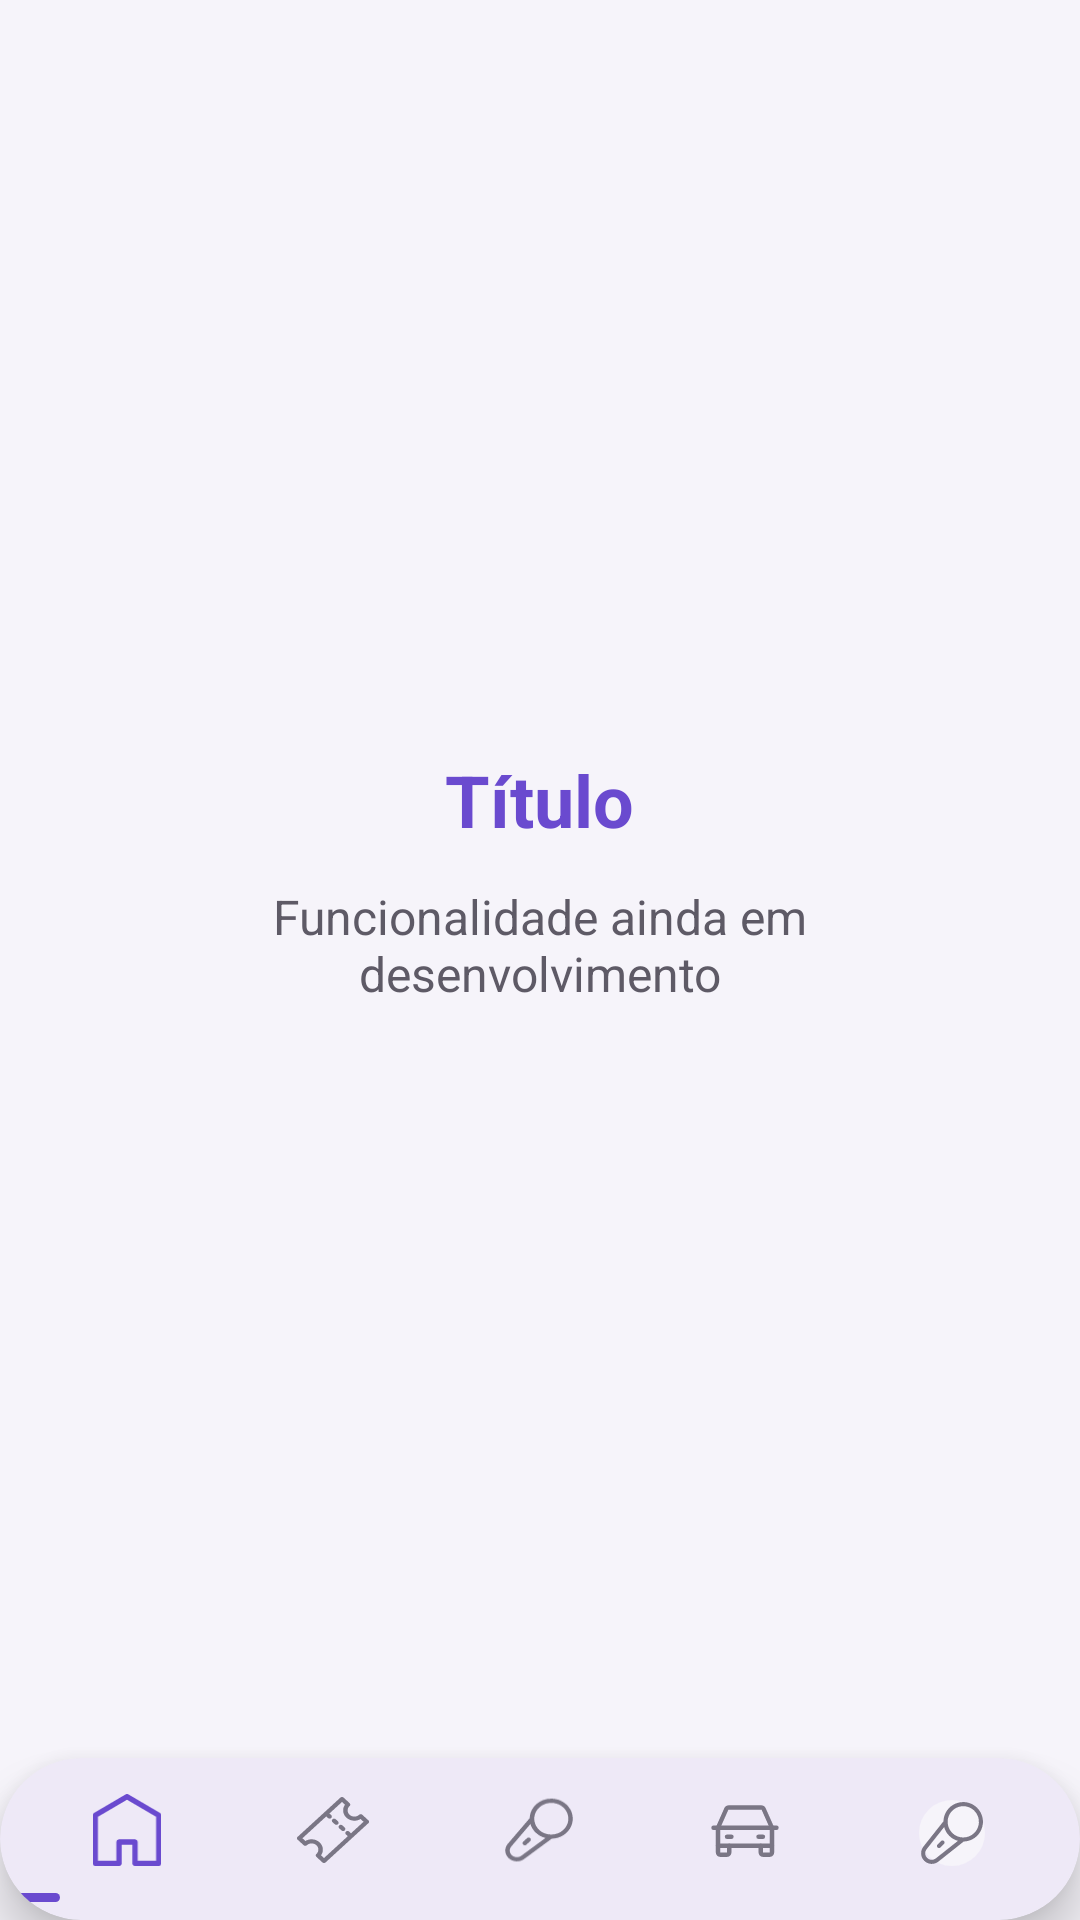

Here is an Android app screen rendered from its layout file. Give the layout XML and the strings, colors and styles it references.
<!-- AndroidManifest.xml: application theme Theme.MeetBeat -->
<!-- res/layout/activity_placeholder.xml -->
<?xml version="1.0" encoding="utf-8"?>

<RelativeLayout xmlns:android="http://schemas.android.com/apk/res/android"
    android:layout_width="match_parent"
    android:layout_height="match_parent"
    android:background="@color/purple_light">

    <LinearLayout
        android:layout_width="match_parent"
        android:layout_height="match_parent"
        android:orientation="vertical"
        android:gravity="center"
        android:padding="32dp"
        android:layout_above="@id/bottomNavContainer">

        <TextView
            android:id="@+id/textTituloPlaceholder"
            android:layout_width="wrap_content"
            android:layout_height="wrap_content"
            android:text="Título"
            android:textColor="@color/purple_primary"
            android:textSize="24sp"
            android:textStyle="bold"
            android:gravity="center" />

        <TextView
            android:layout_width="wrap_content"
            android:layout_height="wrap_content"
            android:layout_marginTop="12dp"
            android:text="Funcionalidade ainda em desenvolvimento"
            android:textColor="@color/text_gray"
            android:textSize="16sp"
            android:gravity="center" />

    </LinearLayout>

    <include
        android:id="@+id/bottomNavContainer"
        layout="@layout/bottom_nav"
        android:layout_width="match_parent"
        android:layout_height="wrap_content"
        android:layout_alignParentBottom="true" />

</RelativeLayout>
<!-- res/layout/bottom_nav.xml (included above) -->
<?xml version="1.0" encoding="utf-8"?>

<androidx.cardview.widget.CardView xmlns:android="http://schemas.android.com/apk/res/android"
    xmlns:app="http://schemas.android.com/apk/res-auto"
    android:layout_width="match_parent"
    android:layout_height="wrap_content"
    app:cardCornerRadius="32dp"
    app:cardElevation="10dp"
    app:cardBackgroundColor="@color/card_background">

    <FrameLayout
        android:layout_width="match_parent"
        android:layout_height="wrap_content">

        <LinearLayout
            android:id="@+id/navItemsContainer"
            android:layout_width="match_parent"
            android:layout_height="wrap_content"
            android:orientation="horizontal"
            android:paddingHorizontal="8dp"
            android:paddingTop="12dp"
            android:paddingBottom="16dp"
            android:weightSum="5">

            <LinearLayout
                android:id="@+id/navHome"
                android:contentDescription="Início"
                android:layout_width="0dp"
                android:layout_height="wrap_content"
                android:layout_weight="1"
                android:gravity="center"
                android:clickable="true"
                android:focusable="true">

                <ImageView
                    android:id="@+id/iconHome"
                    android:importantForAccessibility="no"
                    android:layout_width="24dp"
                    android:layout_height="24dp"
                    android:src="@drawable/ic_home" />
            </LinearLayout>

            <LinearLayout
                android:id="@+id/navTicket"
                android:contentDescription="Ingressos"
                android:layout_width="0dp"
                android:layout_height="wrap_content"
                android:layout_weight="1"
                android:gravity="center"
                android:clickable="true"
                android:focusable="true">

                <ImageView
                    android:id="@+id/iconTicket"
                    android:importantForAccessibility="no"
                    android:layout_width="24dp"
                    android:layout_height="24dp"
                    android:src="@drawable/ic_ticket" />
            </LinearLayout>

            <LinearLayout
                android:id="@+id/navMic"
                android:contentDescription="Sugestões de match"
                android:layout_width="0dp"
                android:layout_height="wrap_content"
                android:layout_weight="1"
                android:gravity="center"
                android:clickable="true"
                android:focusable="true">

                <ImageView
                    android:id="@+id/iconMic"
                    android:importantForAccessibility="no"
                    android:layout_width="24dp"
                    android:layout_height="24dp"
                    android:src="@drawable/ic_mic" />
            </LinearLayout>

            <LinearLayout
                android:id="@+id/navCart"
                android:contentDescription="Caronas"
                android:layout_width="0dp"
                android:layout_height="wrap_content"
                android:layout_weight="1"
                android:gravity="center"
                android:clickable="true"
                android:focusable="true">

                <ImageView
                    android:id="@+id/iconCart"
                    android:importantForAccessibility="no"
                    android:layout_width="24dp"
                    android:layout_height="24dp"
                    android:src="@drawable/ic_cart" />
            </LinearLayout>

            <LinearLayout
                android:id="@+id/navProfile"
                android:contentDescription="Perfil"
                android:layout_width="0dp"
                android:layout_height="wrap_content"
                android:layout_weight="1"
                android:gravity="center"
                android:clickable="true"
                android:focusable="true">

                <ImageView
                    android:id="@+id/iconProfile"
                    android:layout_width="26dp"
                    android:layout_height="26dp"
                    android:padding="2dp"
                    android:scaleType="centerCrop"
                    android:src="@drawable/ic_avatar_placeholder" />
            </LinearLayout>

        </LinearLayout>

        
        <View
            android:id="@+id/underlineIndicator"
            android:layout_width="20dp"
            android:layout_height="3dp"
            android:layout_gravity="bottom|left"
            android:layout_marginBottom="6dp"
            android:background="@drawable/bg_nav_underline" />

    </FrameLayout>

</androidx.cardview.widget.CardView>
<!-- resources referenced by this layout -->
<resources>
  <color name="card_background">#EEE9F7</color>
  <color name="purple_light">#F6F4FA</color>
  <color name="purple_primary">#6A4ACF</color>
  <color name="text_gray">#5E5A66</color>
  <!-- drawable bg_nav_underline (drawable) -->
  <?xml version="1.0" encoding="utf-8"?>
  
  <shape xmlns:android="http://schemas.android.com/apk/res/android"
      android:shape="rectangle">
      <solid android:color="@color/purple_primary" />
      <corners android:radius="4dp" />
  </shape>
  <!-- drawable ic_avatar_placeholder (drawable) -->
  <?xml version="1.0" encoding="utf-8"?>
  <layer-list xmlns:android="http://schemas.android.com/apk/res/android">
      <item>
          <shape android:shape="oval">
              <solid android:color="@color/purple_light" />
          </shape>
      </item>
      <item
          android:width="40dp"
          android:height="40dp"
          android:gravity="center"
          android:drawable="@drawable/ic_mic"
          android:tint="@color/purple_primary" />
  </layer-list>
  <!-- drawable ic_cart: vector/xml drawable (drawable, 2089 chars, omitted) -->
  <!-- drawable ic_home (drawable) -->
  <vector xmlns:android="http://schemas.android.com/apk/res/android"
      android:width="22dp"
      android:height="23dp"
      android:viewportWidth="22"
      android:viewportHeight="23">
    <path
        android:pathData="M21.577,6.078L11.423,0.114C11.294,0.039 11.149,0 11,0C10.851,0 10.706,0.039 10.577,0.114L0.423,6.078C0.295,6.153 0.189,6.26 0.115,6.388C0.04,6.517 0.001,6.663 0,6.811V22.148C0,22.374 0.089,22.591 0.248,22.75C0.407,22.91 0.622,23 0.846,23H8.462C8.686,23 8.901,22.91 9.06,22.75C9.219,22.591 9.308,22.374 9.308,22.148V16.184H12.692V22.148C12.692,22.374 12.781,22.591 12.94,22.75C13.099,22.91 13.314,23 13.538,23H21.154C21.378,23 21.594,22.91 21.752,22.75C21.911,22.591 22,22.374 22,22.148V6.811C21.999,6.663 21.96,6.517 21.885,6.388C21.811,6.26 21.705,6.153 21.577,6.078ZM20.308,21.296H14.385V15.332C14.385,15.106 14.295,14.889 14.137,14.729C13.978,14.569 13.763,14.48 13.538,14.48H8.462C8.237,14.48 8.022,14.569 7.863,14.729C7.705,14.889 7.615,15.106 7.615,15.332V21.296H1.692V7.297L11,1.835L20.308,7.297V21.296Z"
        android:fillColor="#6A4ACF"/>
  </vector>
  <!-- drawable ic_mic: vector/xml drawable (drawable, 2244 chars, omitted) -->
  <!-- drawable ic_ticket: vector/xml drawable (drawable, 3456 chars, omitted) -->
  <style name="Theme.MeetBeat" parent="Base.Theme.MeetBeat" />
  <style name="Base.Theme.MeetBeat" parent="Theme.Material3.DayNight.NoActionBar">
          
          
      </style>
</resources>
